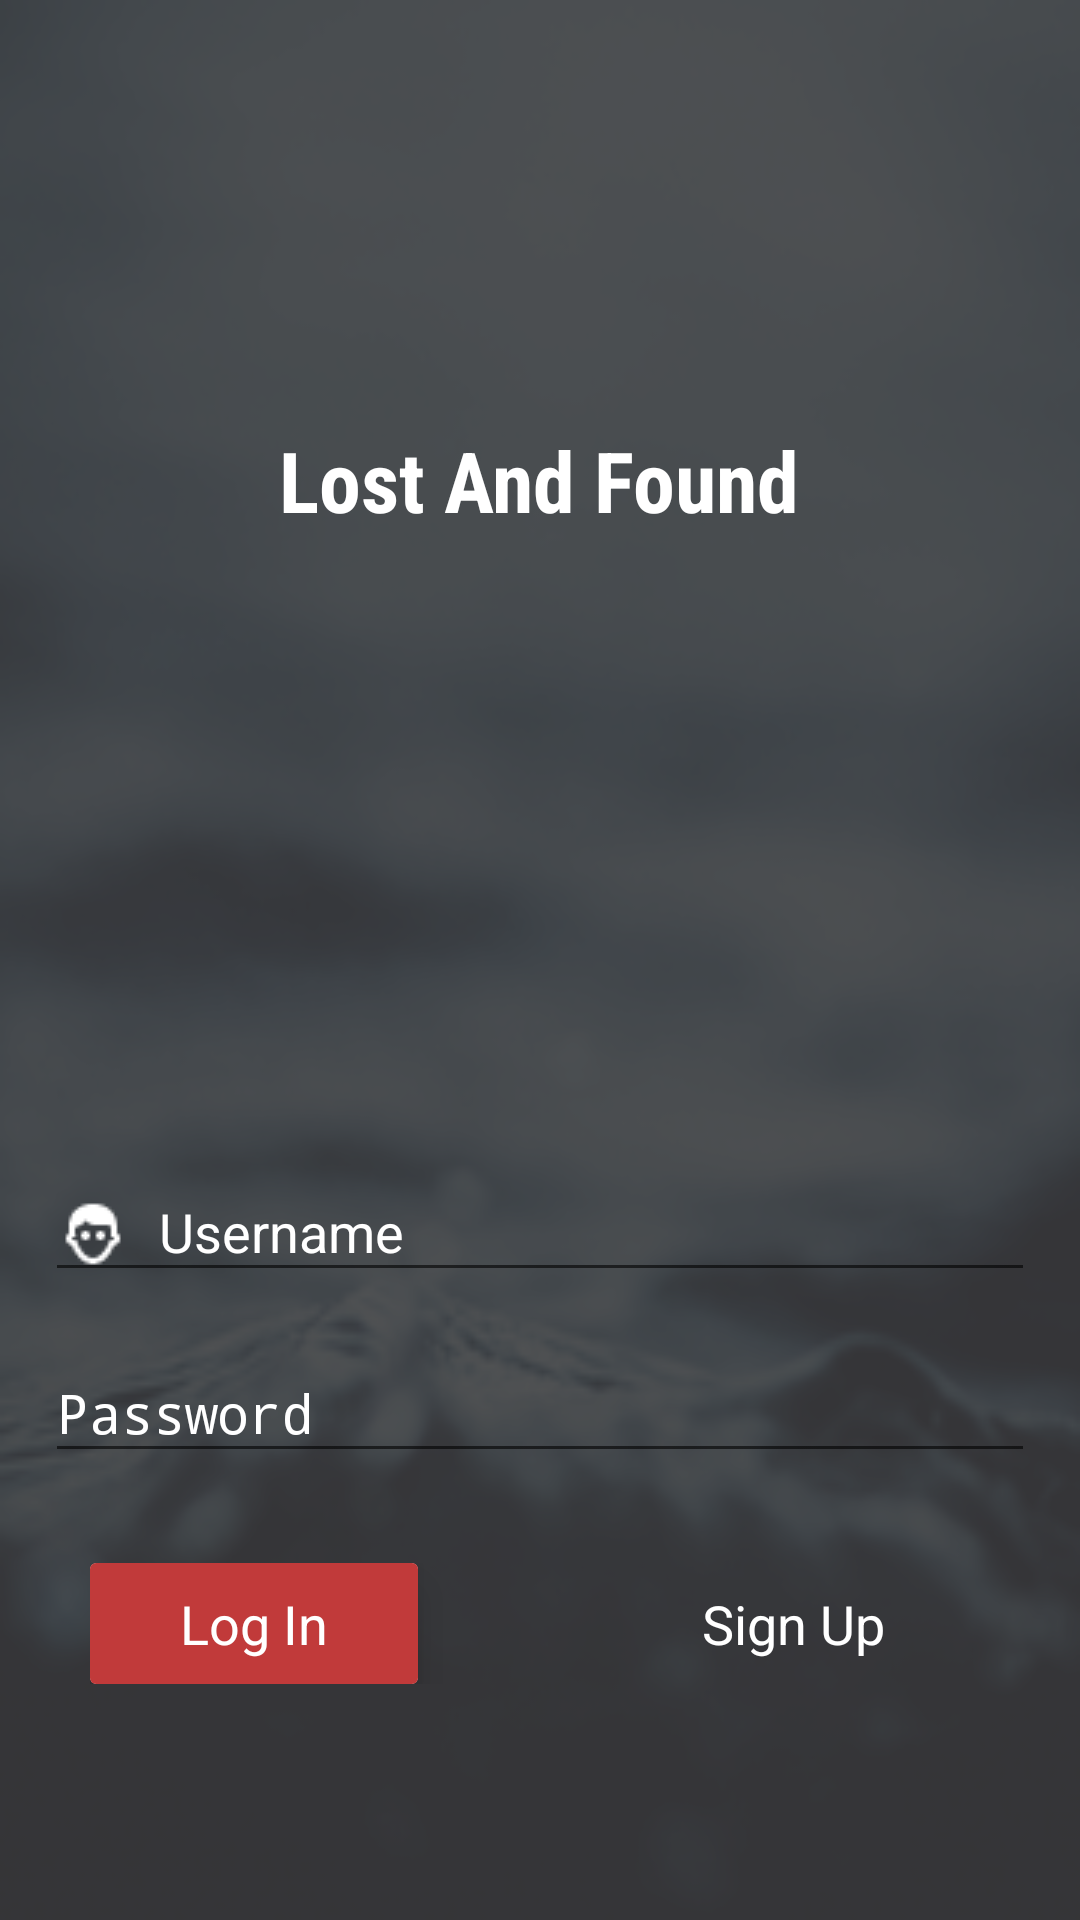

Produce the Android XML layout that renders to this screen, including the resource entries it uses.
<!-- AndroidManifest.xml: activity theme Theme.AppCompat.Light.NoActionBar.FullScreen -->
<!-- res/layout/fragment_login.xml -->
<RelativeLayout xmlns:android="http://schemas.android.com/apk/res/android"
    xmlns:tools="http://schemas.android.com/tools"
    android:layout_width="match_parent"
    android:layout_height="match_parent"
    xmlns:app="http://schemas.android.com/apk/res-auto"
    android:background="@drawable/background"
    tools:context="razon.lostandfound.fragment.LoginFragment">

    <LinearLayout
        android:layout_width="match_parent"
        android:layout_height="match_parent"
        android:background="#d9383839"
        android:orientation="vertical">

        <LinearLayout
            android:layout_width="match_parent"
            android:layout_height="0dp"
            android:layout_weight="1"
            android:gravity="center"
            android:orientation="vertical">

            <ImageView
                android:layout_width="wrap_content"
                android:layout_height="wrap_content"
                android:src="@drawable/logo"
                />

            <TextView
                android:fontFamily="sans-serif-condensed"
                android:layout_width="wrap_content"
                android:layout_height="wrap_content"
                android:text="Lost And Found"
                android:textColor="#FFFFFF"
                android:textSize="28sp"
                android:textStyle="bold"/>

        </LinearLayout>
        <LinearLayout
            android:layout_marginRight="15dp"
            android:layout_marginLeft="15dp"
            android:layout_width="match_parent"
            android:layout_height="0dp"
            android:layout_weight="1"
            android:gravity="center"
            android:orientation="vertical">

            <android.support.design.widget.TextInputLayout
                android:layout_width="match_parent"
                android:layout_height="wrap_content"
                android:textColorHint="#FFFFFF"
                >

                <EditText
                    android:inputType="text"
                    android:id="@+id/username"
                    android:layout_width="match_parent"
                    android:layout_height="wrap_content"
                    android:hint="Username"
                    android:drawableLeft="@drawable/ic_person"
                    android:drawablePadding="10dp"
                    android:textColor="#FFFFFF"
                    android:textColorHint="#FFFFFF"/>

            </android.support.design.widget.TextInputLayout>
            <android.support.design.widget.TextInputLayout
                android:layout_marginTop="8dp"
                android:layout_width="match_parent"
                android:layout_height="wrap_content"
                android:textColorHint="#FFFFFF"
                >

                <EditText
                    android:inputType="textPassword"
                    android:id="@+id/pass"
                    android:layout_width="match_parent"
                    android:layout_height="wrap_content"
                    android:hint="Password"
                    android:drawableLeft="@drawable/ic_lock"
                    android:drawablePadding="10dp"
                    android:textColor="#FFFFFF"
                    android:textColorHint="#FFFFFF"/>

            </android.support.design.widget.TextInputLayout>

            <LinearLayout
                android:layout_marginTop="30dp"
                android:layout_marginLeft="10dp"
                android:layout_marginBottom="20dp"
                android:layout_width="match_parent"
                android:layout_height="wrap_content"
                android:orientation="horizontal">

                <android.support.v7.widget.CardView
                    android:layout_width="wrap_content"
                    android:layout_height="wrap_content"
                    app:cardElevation="8dp">

                    <TextView
                        android:id="@+id/log_in"
                        android:layout_width="wrap_content"
                        android:layout_height="wrap_content"
                        android:text="Log In"
                        android:textSize="18sp"
                        android:background="#c13a3a"
                        android:textColor="#FFFFFF"
                        android:paddingTop="8dp"
                        android:paddingBottom="8dp"
                        android:paddingLeft="30dp"
                        android:paddingRight="30dp"
                        />

                </android.support.v7.widget.CardView>

                <View
                    android:layout_width="0dp"
                    android:layout_height="match_parent"
                    android:layout_weight="1"></View>

                <TextView
                    android:id="@+id/sign_up"
                    android:layout_width="wrap_content"
                    android:layout_height="wrap_content"
                    android:text="Sign Up"
                    android:textSize="18sp"
                    android:textColor="#FFFFFF"
                    android:paddingTop="8dp"
                    android:paddingBottom="8dp"
                    android:paddingLeft="30dp"
                    android:layout_marginRight="25dp"
                    android:paddingRight="30dp"
                    />


            </LinearLayout>

        </LinearLayout>

    </LinearLayout>

</RelativeLayout>
<!-- resources referenced by this layout -->
<resources>
  <!-- drawable background: png bitmap (drawable, 83192 bytes) -->
  <!-- drawable ic_person: png bitmap (drawable, 485 bytes) -->
  <style name="Theme.AppCompat.Light.NoActionBar.FullScreen" parent="@style/Theme.AppCompat.Light">
          <item name="windowNoTitle">true</item>
          <item name="windowActionBar">false</item>
          <item name="android:windowFullscreen">true</item>
          <item name="android:windowContentOverlay">@null</item>
      </style>
</resources>
